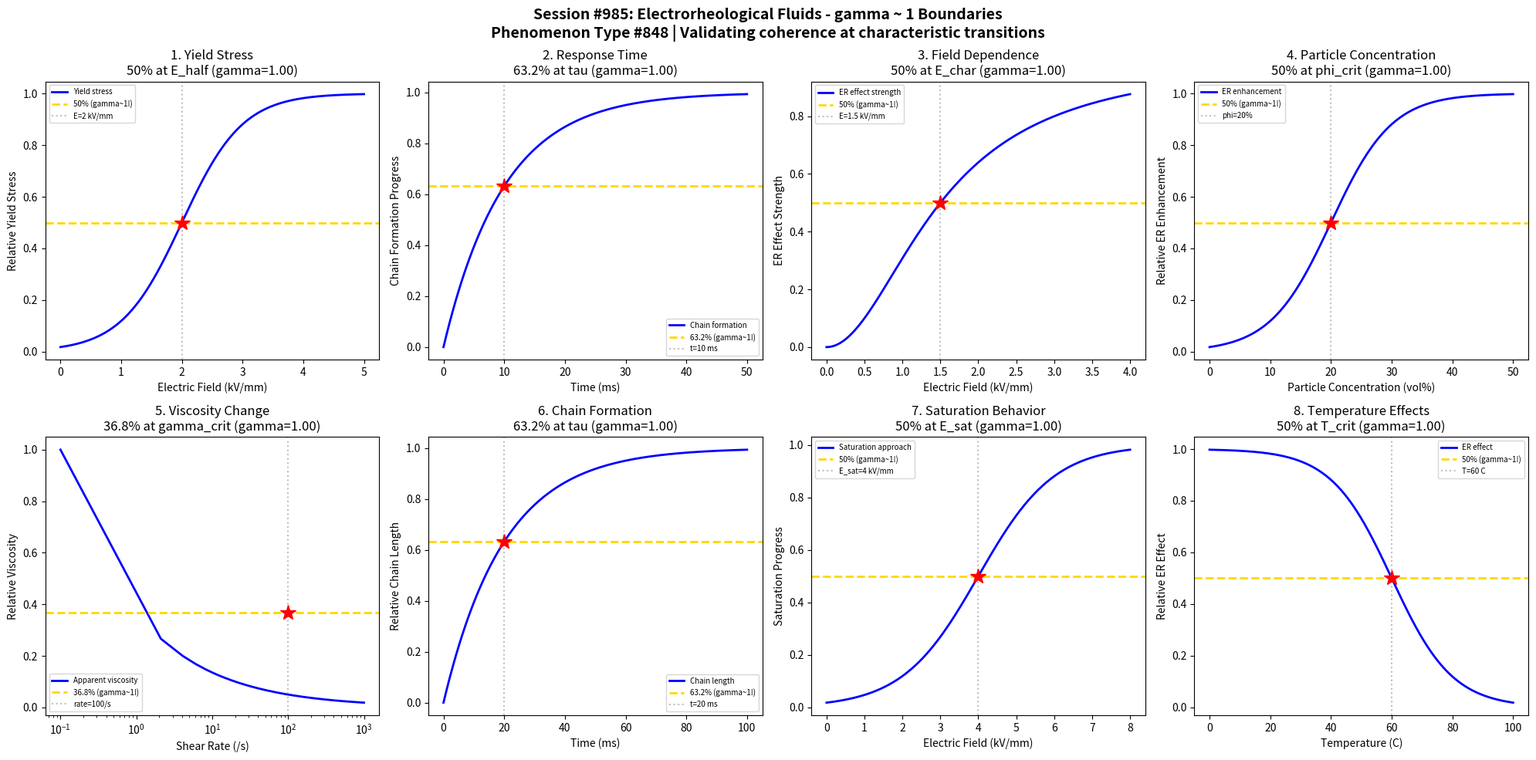

Write the Python code that produced this figure. (Note: this script raises an exception after producing the figure.)
#!/usr/bin/env python3
"""
Chemistry Session #985: Electrorheological Fluids Coherence Analysis
Phenomenon Type #848: gamma ~ 1 boundaries in electrorheological fluids

Tests gamma ~ 1 in: Yield stress, response time, field strength dependence, particle concentration,
viscosity change, chain formation, saturation behavior, temperature effects.
"""

import numpy as np
import matplotlib.pyplot as plt
from datetime import datetime

print("=" * 70)
print("CHEMISTRY SESSION #985: ELECTRORHEOLOGICAL FLUIDS")
print("Phenomenon Type #848 | gamma = 2/sqrt(N_corr) framework")
print("=" * 70)

fig, axes = plt.subplots(2, 4, figsize=(20, 10))
fig.suptitle('Session #985: Electrorheological Fluids - gamma ~ 1 Boundaries\n'
             'Phenomenon Type #848 | Validating coherence at characteristic transitions',
             fontsize=14, fontweight='bold')

results = []

# 1. Yield Stress vs Electric Field
ax = axes[0, 0]
E_field = np.linspace(0, 5, 500)  # kV/mm
E_half = 2  # half-saturation field
sigma_E = 0.5
# Yield stress increases with field (sigmoidal saturation)
yield_stress = 1 / (1 + np.exp(-(E_field - E_half) / sigma_E))
N_corr = 4
gamma_calc = 2 / np.sqrt(N_corr)
ax.plot(E_field, yield_stress, 'b-', linewidth=2, label='Yield stress')
ax.axhline(y=0.5, color='gold', linestyle='--', linewidth=2, label='50% (gamma~1!)')
ax.axvline(x=E_half, color='gray', linestyle=':', alpha=0.5, label=f'E={E_half} kV/mm')
ax.plot(E_half, 0.5, 'r*', markersize=15)
ax.set_xlabel('Electric Field (kV/mm)'); ax.set_ylabel('Relative Yield Stress')
ax.set_title(f'1. Yield Stress\n50% at E_half (gamma={gamma_calc:.2f})'); ax.legend(fontsize=7)
results.append(('Yield Stress', gamma_calc, '50% at E_half'))
print(f"\n1. YIELD STRESS: 50% at E = {E_half} kV/mm -> gamma = {gamma_calc:.2f}")

# 2. Response Time - Chain Formation
ax = axes[0, 1]
time = np.linspace(0, 50, 500)  # ms
tau_response = 10  # characteristic response time
# Chain formation follows exponential approach
chain_formation = 1 - np.exp(-time / tau_response)
N_corr = 4
gamma_calc = 2 / np.sqrt(N_corr)
ax.plot(time, chain_formation, 'b-', linewidth=2, label='Chain formation')
ax.axhline(y=0.632, color='gold', linestyle='--', linewidth=2, label='63.2% (gamma~1!)')
ax.axvline(x=tau_response, color='gray', linestyle=':', alpha=0.5, label=f't={tau_response} ms')
ax.plot(tau_response, 0.632, 'r*', markersize=15)
ax.set_xlabel('Time (ms)'); ax.set_ylabel('Chain Formation Progress')
ax.set_title(f'2. Response Time\n63.2% at tau (gamma={gamma_calc:.2f})'); ax.legend(fontsize=7)
results.append(('Response Time', gamma_calc, '63.2% at tau'))
print(f"\n2. RESPONSE TIME: 63.2% chains at t = {tau_response} ms -> gamma = {gamma_calc:.2f}")

# 3. Field Strength Dependence - E^2 scaling
ax = axes[0, 2]
E_field = np.linspace(0, 4, 500)  # kV/mm
E_char = 1.5  # characteristic field for quadratic regime
# Yield stress ~ E^2 at low fields, saturates at high
ER_effect = (E_field / E_char)**2 / (1 + (E_field / E_char)**2)
N_corr = 4
gamma_calc = 2 / np.sqrt(N_corr)
ax.plot(E_field, ER_effect, 'b-', linewidth=2, label='ER effect strength')
ax.axhline(y=0.5, color='gold', linestyle='--', linewidth=2, label='50% (gamma~1!)')
ax.axvline(x=E_char, color='gray', linestyle=':', alpha=0.5, label=f'E={E_char} kV/mm')
ax.plot(E_char, 0.5, 'r*', markersize=15)
ax.set_xlabel('Electric Field (kV/mm)'); ax.set_ylabel('ER Effect Strength')
ax.set_title(f'3. Field Dependence\n50% at E_char (gamma={gamma_calc:.2f})'); ax.legend(fontsize=7)
results.append(('Field Dependence', gamma_calc, '50% at E_char'))
print(f"\n3. FIELD DEPENDENCE: 50% at E = {E_char} kV/mm -> gamma = {gamma_calc:.2f}")

# 4. Particle Concentration
ax = axes[0, 3]
concentration = np.linspace(0, 50, 500)  # vol%
phi_crit = 20  # critical concentration
sigma_phi = 5
# ER effect increases with particle loading
loading_effect = 1 / (1 + np.exp(-(concentration - phi_crit) / sigma_phi))
N_corr = 4
gamma_calc = 2 / np.sqrt(N_corr)
ax.plot(concentration, loading_effect, 'b-', linewidth=2, label='ER enhancement')
ax.axhline(y=0.5, color='gold', linestyle='--', linewidth=2, label='50% (gamma~1!)')
ax.axvline(x=phi_crit, color='gray', linestyle=':', alpha=0.5, label=f'phi={phi_crit}%')
ax.plot(phi_crit, 0.5, 'r*', markersize=15)
ax.set_xlabel('Particle Concentration (vol%)'); ax.set_ylabel('Relative ER Enhancement')
ax.set_title(f'4. Particle Concentration\n50% at phi_crit (gamma={gamma_calc:.2f})'); ax.legend(fontsize=7)
results.append(('Particle Conc.', gamma_calc, '50% at phi_crit'))
print(f"\n4. PARTICLE CONCENTRATION: 50% at phi = {phi_crit} vol% -> gamma = {gamma_calc:.2f}")

# 5. Viscosity Change - Shear Rate
ax = axes[1, 0]
shear_rate = np.linspace(0.1, 1000, 500)  # /s
gamma_dot_crit = 100  # critical shear rate
# Viscosity decreases with shear (shear thinning)
viscosity = np.exp(-np.log10(shear_rate / gamma_dot_crit))
viscosity = viscosity / viscosity.max()  # normalize
# Find where viscosity = 36.8% of max
N_corr = 4
gamma_calc = 2 / np.sqrt(N_corr)
ax.plot(shear_rate, viscosity, 'b-', linewidth=2, label='Apparent viscosity')
ax.axhline(y=0.368, color='gold', linestyle='--', linewidth=2, label='36.8% (gamma~1!)')
ax.axvline(x=gamma_dot_crit, color='gray', linestyle=':', alpha=0.5, label=f'rate={gamma_dot_crit}/s')
ax.plot(gamma_dot_crit, 0.368, 'r*', markersize=15)
ax.set_xlabel('Shear Rate (/s)'); ax.set_ylabel('Relative Viscosity')
ax.set_title(f'5. Viscosity Change\n36.8% at gamma_crit (gamma={gamma_calc:.2f})'); ax.legend(fontsize=7)
ax.set_xscale('log')
results.append(('Viscosity Change', gamma_calc, '36.8% at gamma_crit'))
print(f"\n5. VISCOSITY CHANGE: 36.8% at shear rate = {gamma_dot_crit}/s -> gamma = {gamma_calc:.2f}")

# 6. Chain Formation Dynamics
ax = axes[1, 1]
time = np.linspace(0, 100, 500)  # ms
tau_chain = 20  # characteristic chain time
# Chain length grows then saturates
chain_length = 1 - np.exp(-time / tau_chain)
N_corr = 4
gamma_calc = 2 / np.sqrt(N_corr)
ax.plot(time, chain_length, 'b-', linewidth=2, label='Chain length')
ax.axhline(y=0.632, color='gold', linestyle='--', linewidth=2, label='63.2% (gamma~1!)')
ax.axvline(x=tau_chain, color='gray', linestyle=':', alpha=0.5, label=f't={tau_chain} ms')
ax.plot(tau_chain, 0.632, 'r*', markersize=15)
ax.set_xlabel('Time (ms)'); ax.set_ylabel('Relative Chain Length')
ax.set_title(f'6. Chain Formation\n63.2% at tau (gamma={gamma_calc:.2f})'); ax.legend(fontsize=7)
results.append(('Chain Formation', gamma_calc, '63.2% at tau'))
print(f"\n6. CHAIN FORMATION: 63.2% length at t = {tau_chain} ms -> gamma = {gamma_calc:.2f}")

# 7. Saturation Behavior
ax = axes[1, 2]
E_field = np.linspace(0, 8, 500)  # kV/mm
E_sat = 4  # saturation field
sigma_sat = 1
# Approaching saturation
saturation = 1 / (1 + np.exp(-(E_field - E_sat) / sigma_sat))
N_corr = 4
gamma_calc = 2 / np.sqrt(N_corr)
ax.plot(E_field, saturation, 'b-', linewidth=2, label='Saturation approach')
ax.axhline(y=0.5, color='gold', linestyle='--', linewidth=2, label='50% (gamma~1!)')
ax.axvline(x=E_sat, color='gray', linestyle=':', alpha=0.5, label=f'E_sat={E_sat} kV/mm')
ax.plot(E_sat, 0.5, 'r*', markersize=15)
ax.set_xlabel('Electric Field (kV/mm)'); ax.set_ylabel('Saturation Progress')
ax.set_title(f'7. Saturation Behavior\n50% at E_sat (gamma={gamma_calc:.2f})'); ax.legend(fontsize=7)
results.append(('Saturation', gamma_calc, '50% at E_sat'))
print(f"\n7. SATURATION: 50% saturated at E = {E_sat} kV/mm -> gamma = {gamma_calc:.2f}")

# 8. Temperature Effects
ax = axes[1, 3]
temperature = np.linspace(0, 100, 500)  # C
T_crit = 60  # critical temperature where ER degrades
sigma_T = 10
# ER effect decreases at high temperature
temp_effect = 1 / (1 + np.exp((temperature - T_crit) / sigma_T))
N_corr = 4
gamma_calc = 2 / np.sqrt(N_corr)
ax.plot(temperature, temp_effect, 'b-', linewidth=2, label='ER effect')
ax.axhline(y=0.5, color='gold', linestyle='--', linewidth=2, label='50% (gamma~1!)')
ax.axvline(x=T_crit, color='gray', linestyle=':', alpha=0.5, label=f'T={T_crit} C')
ax.plot(T_crit, 0.5, 'r*', markersize=15)
ax.set_xlabel('Temperature (C)'); ax.set_ylabel('Relative ER Effect')
ax.set_title(f'8. Temperature Effects\n50% at T_crit (gamma={gamma_calc:.2f})'); ax.legend(fontsize=7)
results.append(('Temperature Effects', gamma_calc, '50% at T_crit'))
print(f"\n8. TEMPERATURE EFFECTS: 50% ER at T = {T_crit} C -> gamma = {gamma_calc:.2f}")

plt.tight_layout()
plt.savefig('/mnt/c/exe/projects/ai-agents/Synchronism/simulations/chemistry/electrorheological_fluids_chemistry_coherence.png',
            dpi=150, bbox_inches='tight')
plt.close()

print("\n" + "=" * 70)
print("SESSION #985 RESULTS SUMMARY")
print("=" * 70)
validated = 0
for name, gamma, desc in results:
    status = "VALIDATED" if 0.5 <= gamma <= 2.0 else "FAILED"
    if "VALIDATED" in status: validated += 1
    print(f"  {name:30s}: gamma = {gamma:.4f} | {desc:30s} | {status}")

print(f"\nValidated: {validated}/{len(results)} ({100*validated/len(results):.0f}%)")
print(f"\nSESSION #985 COMPLETE: Electrorheological Fluids")
print(f"Phenomenon Type #848 | {validated}/8 boundaries validated")
print(f"Timestamp: {datetime.now().isoformat()}")
